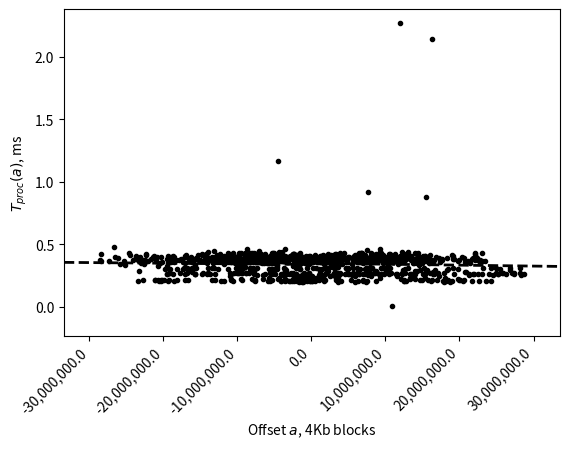

Write the Python code that produced this figure. (Note: this script raises an exception after producing the figure.)
import numpy as np
import matplotlib.pyplot as plt

# empirical data
jx=np.array([1.239561e+08,6.131490e+07,-5.005599e+07,6.510829e+07,-1.654477e+08,9.395272e+07,2.643475e+07,-1.942369e+07,5.498011e+07,-8.200477e+06,-1.210722e+07,-1.357929e+08,2.693803e+07,-6.553409e+06,5.370134e+07,-6.475736e+07,5.011590e+05,3.898798e+07,7.525799e+07,-5.434520e+07,1.224080e+07,-1.021271e+08,1.277130e+08,8.920023e+07,-6.911765e+07,2.061914e+07,-1.786219e+08,1.346731e+08,6.534029e+07,-1.000561e+07,-7.566715e+07,-2.481278e+07,5.130929e+07,-1.257231e+08,4.029550e+07,8.279444e+07,-3.177042e+07,6.673025e+07,-1.710709e+08,2.320968e+07,9.603859e+07,5.126353e+07,-1.125832e+08,1.229766e+08,4.471012e+07,-5.888187e+07,5.821926e+07,-2.267392e+08,2.145478e+08,-1.009644e+08,-9.133922e+06,-7.653088e+06,-6.158649e+06,-7.835380e+07,8.154714e+07,-7.527630e+07,1.767070e+08,-1.345836e+08,5.939685e+07,7.605628e+06,-1.070804e+08,-1.627030e+07,2.172345e+08,-9.327992e+07,9.244821e+07,-2.113533e+08,-1.048548e+07,6.067779e+07,1.273274e+08,-1.815564e+08,8.388747e+07,-1.107565e+07,1.041488e+08,-2.869575e+07,7.439215e+07,-4.807390e+07,-1.250864e+08,1.326114e+08,-2.862621e+06,-1.449803e+08,3.164701e+07,-1.199654e+07,8.180824e+07,-1.202046e+07,-9.035035e+07,1.633554e+08,-8.729675e+07,8.635664e+07,-1.681610e+08,-2.789990e+07,9.396226e+07,-7.830860e+07,-6.661385e+06,3.924629e+07,1.003619e+08,-1.486548e+08,6.233464e+07,8.987647e+07,-8.797704e+07,1.521532e+08,-5.417109e+07,-4.089571e+06,-1.308729e+08,8.748653e+07,-7.029413e+07,-1.897190e+07,1.903810e+06,7.656990e+07,1.136395e+08,-9.588110e+05,-1.059192e+08,-8.915514e+07,-1.295536e+07,2.103307e+08,-6.366678e+07,-1.408145e+08,1.767532e+08,-1.509635e+08,1.799838e+08,-2.891665e+07,-1.413546e+08,1.995569e+06,1.647252e+08,-1.480160e+08,4.124186e+07,-6.863310e+06,-6.222918e+07,1.410853e+08,-1.889373e+08,8.423543e+07,5.879691e+07,2.884206e+07,4.263704e+07,-3.456715e+07,-1.556219e+08,9.851725e+06,1.809026e+08,-1.537181e+08,4.891281e+07,6.010044e+07,-1.546769e+08,1.774352e+08,8.454122e+06,2.930060e+07,-4.360860e+07,-5.521266e+07,-1.115139e+08,9.563579e+07,2.826546e+07,6.846986e+07,-1.302137e+08,1.213525e+08,-1.639762e+08,3.451152e+07,-6.417233e+07,1.117073e+08,2.764821e+07,-1.264015e+08,1.835096e+07,1.106614e+08,-4.216608e+07,7.714786e+07,-9.493822e+07,-3.703785e+07,8.008952e+07,-5.362726e+07,-2.718612e+07,2.655047e+07,2.709633e+07,2.172668e+07,-1.102819e+08,6.935229e+07,2.229075e+06,9.510503e+07,-9.827993e+07,-4.137953e+07,2.383559e+06,2.464780e+07,9.176508e+07,3.064902e+07,-1.788328e+08,1.959930e+08,-4.493132e+07,-1.458762e+08,-3.937091e+06,1.253380e+08,3.339906e+06,2.371112e+07,-1.063506e+06,2.169086e+07,-1.000692e+08,-8.073840e+07,9.883872e+07,3.943427e+07,-8.026743e+07,-5.551340e+07,-1.419299e+07,1.269881e+08,-6.647175e+07,1.290334e+07,-4.821805e+07,2.017916e+07,1.197645e+08,-8.349779e+07,-8.164864e+07,2.184174e+08,-8.736850e+07,-7.926508e+07,8.623505e+06,-3.311224e+07,-1.110724e+07,6.423235e+07,-7.156085e+07,1.408943e+08,-8.164385e+07,1.589437e+08,-2.026510e+08,1.936465e+08,-5.178682e+07,3.072711e+07,-5.661308e+07,-1.143472e+08,1.469215e+08,-1.547072e+08,1.220199e+08,-1.302787e+08,2.422106e+07,7.031813e+07,-3.290619e+06,-4.225069e+07,1.207303e+08,-8.901749e+07,1.543729e+07,6.053092e+06,6.192637e+07,-6.621135e+07,-9.971205e+06,-6.295095e+07,1.264740e+08,-3.885652e+07,-9.606318e+07,1.153668e+08,2.537583e+07,-1.676240e+08,2.181941e+07,-1.875920e+07,2.257613e+08,-1.808316e+08,1.748873e+08,-6.046714e+07,4.682832e+07,-1.161674e+08,5.962734e+07,-4.069178e+07,1.075863e+06,-9.030319e+07,6.347115e+07,2.529692e+07,1.752375e+07,6.018054e+07,-1.695376e+07,-9.618761e+07,-6.634577e+07,3.599234e+07,1.067983e+08,3.308942e+07,-3.021900e+07,5.931829e+07,-2.986152e+07,-1.381866e+08,5.797059e+07,1.085169e+08,-6.032863e+07,-1.510952e+08,1.753346e+08,-1.000403e+06,-1.698544e+08,1.666542e+08,1.510081e+07,5.032889e+06,-1.282546e+08,6.192913e+07,-1.111345e+08,1.658144e+08,-1.756955e+08,1.243830e+08,7.551124e+07,-1.122243e+08,-8.476174e+07,9.303499e+07,-8.955260e+07,1.702350e+08,-3.152618e+06,-1.558984e+08,2.062273e+08,-1.683048e+08,1.116327e+08,-5.843335e+07,-7.147766e+07,8.177118e+07,3.128730e+05,-1.350707e+07,-4.415353e+07,-2.250694e+07,6.983935e+07,-1.032606e+08,1.734255e+08,-1.000151e+08,1.009024e+08,-8.342417e+07,-9.498219e+07,2.070895e+08,1.601378e+07,-2.061167e+08,1.384623e+08,3.725114e+07,-8.173372e+07,1.704073e+07,-7.497318e+07,6.794619e+07,-1.243659e+08,6.991586e+07,3.739502e+06,6.941428e+07,-4.847369e+07,-6.198366e+07,1.730600e+08,-2.087915e+08,1.140246e+08,1.015823e+08,-8.951146e+07,-1.201041e+08,8.807525e+07,6.326784e+07,-1.426111e+08,1.579146e+08,-2.483965e+06,-6.694404e+06,5.789953e+07,-1.360232e+08,-5.260976e+07,1.598502e+08,-1.258665e+08,1.603369e+08,-4.626654e+07,1.259583e+07,6.551670e+05,-1.280003e+08,2.963656e+07,-7.431802e+07,1.743876e+08,-1.322382e+08,-4.402153e+06,-5.631457e+07,1.716177e+08,-5.287584e+07,-1.182982e+08,1.477449e+08,-2.722565e+07,-4.273585e+06,-2.262326e+07,1.177045e+08,-8.686890e+07,2.794317e+07,-1.596045e+07,4.961671e+06,-8.609269e+07,1.906440e+07,-3.924155e+07,9.315654e+06,7.997405e+07,-5.434249e+07,1.316570e+08,-4.589243e+07,-1.284473e+08,8.539048e+07,4.212213e+06,1.066495e+08,-4.260978e+07,-3.660045e+06,3.233152e+07,-1.026639e+08,-9.838942e+07,-9.579445e+06,7.546323e+07,1.107371e+08,-6.245529e+07,-4.283500e+07,-1.346843e+07,1.447607e+08,-9.599770e+06,-3.609169e+07,2.802360e+07,-9.646867e+07,-4.565733e+07,1.206315e+07,1.429346e+08,-9.424120e+07,3.112755e+07,-1.307486e+08,1.120073e+08,-1.233400e+08,4.935061e+07,4.673146e+07,6.520917e+07,-7.909667e+07,1.321219e+08,-1.650203e+08,2.755287e+07,5.200334e+07,-1.311715e+08,2.237558e+07,-1.315170e+07,2.018136e+08,-1.841367e+08,2.480271e+07,7.810906e+07,-1.215034e+07,1.947653e+07,6.464063e+07,-1.018313e+08,9.876757e+06,-8.959879e+06,-7.380767e+07,1.853585e+08,-5.461721e+07,-6.174452e+07,5.634273e+07,-1.488584e+08,2.038247e+08,-3.689700e+07,-3.685113e+07,8.048463e+07,1.245361e+07,-2.762848e+07,-8.874785e+07,-6.664306e+07,1.044935e+08,-1.932647e+07,-1.581377e+06,-7.794486e+07,4.643487e+07,2.079420e+07,-9.109656e+07,5.131560e+07,3.359033e+07,-2.878503e+07,1.294247e+08,-2.130017e+08,2.251331e+08,-7.788518e+07,-8.039128e+07,5.682520e+05,1.475966e+08,-1.541990e+08,-1.100603e+07,5.547057e+07,5.600699e+07,4.533670e+07,-9.338785e+07,2.539001e+07,-2.906912e+07,1.042027e+08,-1.285670e+08,-1.661551e+07,1.140830e+08,1.712679e+07,-8.325857e+07,-1.586519e+07,-3.970849e+07,1.496017e+08,-9.381005e+07,4.423519e+07,-6.404575e+07,1.202622e+07,-1.013820e+08,1.664774e+08,-1.675881e+07,2.804262e+07,-9.015421e+06,-6.357613e+07,-4.984256e+07,1.450349e+08,-2.549906e+07,-1.366876e+08,-9.164012e+06,-3.650509e+07,1.157158e+08,8.435179e+07,-2.867721e+07,5.983676e+07,-1.622087e+08,-5.774632e+07,2.015482e+08,-9.384283e+07,-3.685302e+07,4.368079e+07,-7.671604e+07,1.143301e+08,2.781559e+07,-7.891572e+07,2.949010e+07,-1.035033e+08,-3.468053e+07,1.998860e+08,-5.396824e+07,-1.360626e+08,1.319218e+08,-7.072705e+07,8.891288e+07,-1.115353e+08,1.001385e+08,3.907033e+07,-1.634332e+08,7.463940e+07,9.931555e+07,-1.725972e+08,3.813431e+07,1.809850e+07,1.086874e+08,9.457101e+06,-1.189976e+08,1.434116e+08,-1.078041e+07,-1.893998e+08,8.707758e+07,-8.514224e+07,8.872265e+07,1.036154e+07,6.669663e+07,-1.179034e+08,-6.855418e+07,5.867792e+07,5.054378e+07,-1.032347e+08,-1.338655e+07,-3.424461e+06,2.295860e+08,-7.839760e+07,-1.116603e+08,8.405726e+07,8.201756e+07,-1.152186e+07,-1.488229e+08,1.530260e+08,-1.338153e+08,-4.950733e+07,2.148705e+08,-9.568098e+07,-3.140882e+07,5.160744e+07,-8.622388e+07,8.403526e+07,-1.913795e+06,-9.700429e+07,1.290771e+08,-1.492779e+08,1.478630e+07,-1.664188e+07,9.552532e+07,8.148293e+07,-9.703648e+07,-1.053767e+07,-9.428080e+07,1.879490e+08,-1.137724e+08,-7.015853e+07,1.845245e+08,-1.561368e+08,1.233943e+08,-1.615775e+08,1.623621e+08,-6.653858e+07,6.134230e+07,1.353921e+07,-1.479542e+08,1.994775e+08,-3.596811e+07,-1.675254e+08,6.628768e+07,-2.986812e+07,1.185237e+08,-1.993620e+07,5.416713e+07,-1.553405e+08,1.175012e+08,-5.119740e+07,-7.017676e+07,1.697963e+08,-6.783928e+07,2.534856e+07,-2.067126e+07,6.956589e+07,-1.821219e+08,1.194896e+08,2.307319e+07,-6.145267e+07,4.933106e+07,-6.435278e+07,5.436098e+07,-6.171626e+07,-2.899744e+07,-1.771858e+07,1.061868e+08,6.985368e+07,-4.179365e+06,-4.176739e+07,-2.619311e+06,-2.638663e+06,-1.235993e+07,-1.332645e+08,1.644260e+08,-1.282779e+08,8.124098e+07,-1.584847e+07,-1.166794e+07,-3.569950e+07,1.298870e+08,-4.433588e+07,-1.378537e+08,9.955650e+07,-1.898732e+07,7.591670e+07,-1.028281e+08,7.084121e+07,-7.654417e+07,-4.224607e+07,-2.812028e+07,1.029570e+07,9.033398e+07,6.374952e+07,-8.892938e+07,9.884536e+07,8.522125e+06,-1.796754e+08,1.686990e+08,-3.316606e+07,5.050766e+07,-6.836192e+07,-7.331353e+07,7.565655e+07,-4.693554e+06,-1.058203e+08,1.818203e+08,-1.578942e+08,7.526404e+07,-2.678044e+07,3.339111e+06,8.218180e+06,-1.086251e+08,1.374359e+08,7.026587e+07,-9.010365e+07,-5.859788e+07,4.946609e+06,-5.677126e+07,1.368084e+08,-7.480827e+07,-4.738272e+07,1.095953e+08,5.303452e+07,-2.114202e+07,5.817474e+07,-8.256176e+07,-1.261989e+07,7.543216e+07,-1.483044e+08,-8.277128e+06,1.259398e+08,-1.973347e+07,-4.408185e+07,-7.035409e+07,1.308180e+07,4.703067e+07,1.114662e+08,-1.448124e+08,1.598035e+08,-1.872647e+08,1.304772e+08,-1.039288e+08,-2.393935e+07,-4.037424e+06,3.845927e+06,1.203987e+08,-1.001441e+08,4.630135e+07,6.362740e+07,-8.445150e+05,-2.850692e+07,1.624468e+07,-8.818204e+07,-1.298121e+07,3.261148e+07,-6.751612e+07,1.764075e+08,-1.751722e+07,4.542485e+07,-9.405706e+06,-2.579435e+07,-6.307697e+07,8.369644e+06,-1.073850e+08,1.385194e+08,-1.605738e+07,-2.284553e+07,1.554400e+07,7.357185e+07,-1.349925e+08,6.272098e+07,-3.039264e+07,3.302924e+07,3.878163e+07,-7.193888e+07,7.438398e+07,-1.127702e+08,9.986746e+07,-1.512651e+08,-1.163396e+07,6.151413e+07,9.217842e+07,-3.289810e+07,1.084090e+07,7.919720e+07,-3.779544e+07,-5.667522e+07,2.116304e+07,-1.780384e+07,-1.125037e+07,-2.575148e+07,-6.089380e+06,1.226055e+08,-1.738184e+07,-7.596558e+07,2.668325e+07,-3.343921e+07,9.812172e+07,-1.922144e+08,4.013264e+07,6.380730e+05,1.049482e+08,-2.776882e+07,7.117613e+07,-1.282206e+08,-6.219889e+07,1.080513e+08,3.095968e+07,1.597550e+05,-5.705009e+06,-1.818310e+07,9.918270e+07,-1.854771e+08,-1.357239e+07,7.251479e+07,1.281618e+08,-1.385901e+07,-2.186021e+08,1.118160e+08,-3.166285e+07,4.589205e+06,1.235734e+08,-3.775223e+07,-1.072469e+08,1.061915e+08,-1.512266e+08,1.538779e+08,-1.616893e+08,2.188456e+08,-7.584527e+07,-8.404788e+07,-5.246683e+07,2.910295e+07,1.226249e+08,5.621812e+07,-9.911766e+07,6.042605e+07,-7.017223e+07,-1.056668e+08,9.809462e+07,1.210556e+08,-8.634109e+07,-7.467314e+07,-2.691265e+07,9.701935e+07,3.535047e+07,-1.331925e+08,8.316034e+07,5.119004e+07,-2.137648e+07,1.398867e+07,5.577924e+07,-1.322448e+08,-2.376356e+07,-5.146770e+07,1.145557e+07,5.945146e+07,6.490143e+07,-1.502338e+08,4.385538e+07,2.656497e+07,-3.734882e+07,2.889736e+07,1.815910e+07,1.227849e+08,-1.868350e+08,1.534831e+08,-1.372185e+07,-6.007438e+07,8.532510e+07,4.686395e+07,-1.359516e+08,-1.015990e+06,-2.780919e+07,3.406857e+07,1.335122e+08,-2.269004e+08,9.780890e+07,-1.776913e+07,5.873132e+07,7.643242e+07,-2.007133e+08,7.700175e+07,-1.830353e+07,9.964799e+06,2.553405e+07,-4.435678e+07,6.941626e+07,-1.064974e+08,3.985110e+07,1.132716e+08,-1.174412e+08,2.502281e+06,1.421690e+08,-6.177328e+07,-1.091544e+08,1.522669e+08,-1.052230e+08,7.405655e+07,-1.047404e+08,-5.740673e+07,1.584293e+08,-4.375914e+07,-2.091391e+07,9.311132e+07,2.781824e+07,-1.593522e+08,1.006526e+08,-7.130569e+07,5.732032e+07,-1.125665e+08,5.126735e+06,9.104868e+07,1.944023e+06,-1.317679e+07,1.010135e+08,-1.003074e+07,-5.753357e+07,-6.401191e+07,-7.901928e+07,1.792504e+08,-1.851819e+08,3.798116e+07,-1.518019e+07,1.914287e+08,-6.130093e+07,-8.682580e+07,1.092539e+08,-1.665240e+08,1.841636e+08,4.513581e+06,-1.864219e+08,1.081512e+08,-3.924556e+07,-1.040295e+07,-3.317909e+07,-1.142732e+07,1.021953e+08,6.747351e+07,-1.202418e+08,-7.492600e+07,2.268574e+08,-1.151151e+08,1.612268e+07,-4.314901e+07,1.061498e+08,-1.173055e+08,-1.567094e+07,4.861620e+07,5.312425e+07,-1.321990e+08,3.093373e+07,1.023840e+08,-9.421788e+07,1.575354e+07,2.186225e+07,7.892284e+07,-7.107226e+07,-1.033255e+08,1.468405e+08,-8.384152e+07,1.356298e+08,-7.709016e+07,2.430972e+07,-1.380574e+08,1.844574e+08,-4.637818e+07,-1.119759e+08,1.470221e+07,5.860415e+07,-3.528493e+07,-6.022379e+07,5.101993e+07,1.215505e+08,-4.410112e+07,7.870919e+06,-6.741422e+06,3.552622e+07,-7.800020e+06,-1.550581e+08,5.114166e+07,1.319514e+08,-1.616331e+08,1.535256e+08,-1.967081e+08,8.856205e+07,-2.154495e+07,1.166564e+08,-2.001903e+07,-1.248704e+08,6.656406e+07,-1.038605e+08,1.075936e+07,-1.052610e+07,1.173820e+08,1.071436e+08,-6.051040e+07,-1.259290e+08,-4.832374e+06,1.886335e+08,-1.048337e+08,-4.011730e+07,-6.852316e+07,1.806279e+08,-1.530085e+08,8.430856e+07,-4.594282e+07,1.122006e+08,-1.521157e+08,-1.623402e+07,1.540753e+08,-6.346521e+07,7.820856e+07,-7.557812e+06,-1.068724e+08,1.159421e+08,-1.534374e+08,6.851548e+07,-1.843199e+06,9.849403e+07,-5.635494e+07,2.721204e+07,-5.366518e+06,-4.559558e+07,1.668594e+07,-1.224262e+08,9.905680e+07,-4.382446e+07,-1.391351e+07,5.671561e+07,-8.963264e+07,1.156945e+08,5.410713e+07,-1.956646e+08,6.188074e+07,-6.139255e+07,1.230856e+08,1.593792e+07,1.329919e+07,-2.903008e+07,-2.961010e+05,-6.706713e+07,-5.498647e+07,7.791246e+07,1.223079e+08,-1.618589e+08,1.938546e+08,-2.280624e+08,1.035894e+08,-4.243029e+07,1.048733e+08,-1.496983e+08,-1.521825e+07,6.199799e+07,7.665655e+07,1.467687e+06,-6.042817e+07,1.382045e+08,-4.235677e+07,-7.434167e+07,-2.012682e+06,1.024522e+08])
jy=np.array([8.826860e-01,9.187390e-01,4.208690e-01,4.201710e-01,3.288090e-01,3.464150e-01,4.224260e-01,4.216780e-01,3.817730e-01,2.572280e-01,2.121370e-01,2.127620e-01,2.277400e-01,2.625290e-01,4.289050e-01,3.089250e-01,2.495610e-01,3.635770e-01,3.090450e-01,4.257990e-01,3.805190e-01,4.124380e-01,4.155990e-01,3.643540e-01,4.617000e-01,3.229630e-01,4.184000e-01,3.960550e-01,3.129560e-01,3.670110e-01,4.345410e-01,3.560990e-01,4.234760e-01,3.373700e-01,2.669170e-01,3.351440e-01,3.992970e-01,4.076580e-01,4.015260e-01,2.531660e-01,3.910080e-01,2.970450e-01,2.660370e-01,4.104760e-01,3.085270e-01,2.517840e-01,3.778780e-01,4.254440e-01,2.977190e-01,3.950050e-01,3.894150e-01,3.718700e-01,4.077710e-01,3.880420e-01,3.989730e-01,3.796920e-01,3.730740e-01,2.693690e-01,3.609490e-01,3.620790e-01,3.669990e-01,4.000730e-01,2.681510e-01,3.810130e-01,2.494190e-01,4.030300e-01,3.785430e-01,3.087920e-01,3.906860e-01,3.740030e-01,3.729840e-01,3.696970e-01,4.396420e-01,3.065940e-01,2.282840e-01,3.576430e-01,2.643150e-01,3.715040e-01,3.452310e-01,3.048020e-01,3.962530e-01,3.068250e-01,3.787320e-01,4.283820e-01,3.068430e-01,2.033960e-01,3.877640e-01,2.729390e-01,2.150830e-01,2.096920e-01,3.648320e-01,3.756150e-01,3.488250e-01,3.112070e-01,2.117490e-01,3.995950e-01,2.658760e-01,4.099640e-01,2.724990e-01,2.078110e-01,3.584240e-01,3.439630e-01,3.036010e-01,3.975580e-01,2.709700e-01,2.037470e-01,2.120140e-01,3.775610e-01,2.903570e-01,2.079080e-01,3.496480e-01,3.685430e-01,3.563170e-01,2.645620e-01,2.261190e-01,3.793950e-01,4.281220e-01,3.838240e-01,2.611010e-01,3.705480e-01,2.695110e-01,2.219760e-01,2.168700e-01,3.783600e-01,3.990340e-01,3.663320e-01,2.705100e-01,3.828300e-01,4.033870e-01,4.191620e-01,3.660250e-01,3.210960e-01,2.162320e-01,2.303300e-01,3.264480e-01,2.708270e-01,2.097920e-01,2.119770e-01,4.181120e-01,2.679210e-01,3.836680e-01,4.013060e-01,2.560400e-01,1.994990e-01,3.765130e-01,3.772950e-01,4.405440e-01,2.270480e+00,3.841870e-01,2.670960e-01,3.864140e-01,3.076630e-01,2.093380e-01,4.038580e-01,3.871610e-01,3.661020e-01,3.657300e-01,3.753680e-01,2.884250e-01,2.443860e-01,4.328660e-01,3.499100e-01,3.977080e-01,3.011670e-01,3.931760e-01,3.560810e-01,2.614220e-01,3.664800e-01,3.662580e-01,4.046410e-01,3.883690e-01,3.769910e-01,3.852280e-01,3.493610e-01,3.796440e-01,3.474670e-01,3.084880e-01,4.141100e-01,2.627120e-01,3.922550e-01,4.195540e-01,2.561430e-01,2.081770e-01,3.729030e-01,3.688150e-01,2.918040e-01,3.788740e-01,2.564380e-01,2.106640e-01,3.722150e-01,3.673190e-01,3.967610e-01,4.043460e-01,3.955520e-01,3.090380e-01,4.127690e-01,3.822810e-01,3.513420e-01,3.085340e-01,3.832450e-01,3.728820e-01,2.469290e-01,3.476490e-01,3.651630e-01,3.947440e-01,2.631380e-01,4.155830e-01,2.709570e-01,2.167980e-01,2.108180e-01,3.708840e-01,4.304730e-01,3.909690e-01,3.789580e-01,3.078580e-01,2.193390e-01,3.702250e-01,3.111610e-01,2.252640e-01,4.309030e-01,4.162040e-01,3.776200e-01,2.926250e-01,4.051150e-01,3.634060e-01,3.976100e-01,2.701400e-01,3.906520e-01,3.613490e-01,3.069630e-01,4.085500e-01,3.892480e-01,4.053200e-01,3.591900e-01,3.681560e-01,3.928040e-01,3.884320e-01,3.075740e-01,3.782770e-01,3.509410e-01,3.685450e-01,4.034950e-01,3.073280e-01,3.696140e-01,3.681760e-01,4.007240e-01,2.700430e-01,3.435410e-01,2.627450e-01,2.159090e-01,1.985300e-01,3.636800e-01,3.116530e-01,3.967320e-01,3.674840e-01,4.081010e-01,3.506650e-01,3.611170e-01,3.603910e-01,3.627540e-01,3.125470e-01,3.563610e-01,4.286420e-01,2.644090e-01,2.285890e-01,3.732420e-01,2.569670e-01,2.024750e-01,3.696460e-01,3.053440e-01,4.119100e-01,2.526340e-01,2.107490e-01,3.799880e-01,2.650360e-01,4.006840e-01,4.072890e-01,2.827640e-01,3.527110e-01,3.977220e-01,2.779410e-01,3.815390e-01,3.763770e-01,2.816800e-01,3.673450e-01,3.644230e-01,2.669220e-01,3.636580e-01,4.289330e-01,3.756580e-01,3.841310e-01,2.579120e-01,3.652070e-01,3.855610e-01,2.737460e-01,2.184530e-01,2.243140e-01,3.637390e-01,3.217570e-01,3.604020e-01,3.554830e-01,4.208640e-01,2.685910e-01,2.084540e-01,3.655330e-01,3.911590e-01,3.859760e-01,3.879040e-01,3.733640e-01,3.723380e-01,3.927130e-01,2.690370e-01,3.620910e-01,3.397760e-01,3.766240e-01,3.070580e-01,3.944530e-01,3.795740e-01,2.719790e-01,3.847210e-01,3.888010e-01,3.749710e-01,4.157000e-01,4.181210e-01,3.808640e-01,2.645090e-01,2.094810e-01,3.935720e-01,3.515010e-01,3.063610e-01,4.273280e-01,3.685960e-01,3.613090e-01,4.004510e-01,3.711480e-01,3.654580e-01,2.637520e-01,3.712810e-01,2.599580e-01,4.077010e-01,2.573290e-01,3.748030e-01,2.670050e-01,2.132540e-01,2.063220e-01,4.177580e-01,3.916160e-01,3.108350e-01,3.742970e-01,3.816980e-01,3.944390e-01,3.068220e-01,2.086930e-01,3.938410e-01,3.475070e-01,3.537250e-01,4.235940e-01,3.064570e-01,3.835960e-01,3.860560e-01,3.989550e-01,2.934870e-01,3.628680e-01,2.670560e-01,3.702360e-01,3.899220e-01,2.590170e-01,4.014760e-01,2.633930e-01,3.584700e-01,3.098160e-01,3.985570e-01,2.780540e-01,2.282890e-01,3.627130e-01,4.213550e-01,3.914810e-01,2.610780e-01,4.219320e-01,2.573750e-01,2.036890e-01,3.938650e-01,4.224530e-01,4.027130e-01,3.889430e-01,3.508090e-01,3.846320e-01,3.624650e-01,3.082090e-01,2.285230e-01,2.077420e-01,2.219710e-01,3.706240e-01,3.684240e-01,3.033200e-01,2.397100e-01,1.970290e-01,3.963380e-01,3.911360e-01,3.637500e-01,2.854690e-01,3.829710e-01,3.072620e-01,3.898670e-01,3.081860e-01,3.856580e-01,2.650520e-01,2.136270e-01,4.000790e-01,3.887980e-01,3.945050e-01,3.968550e-01,4.080570e-01,2.627170e-01,3.529470e-01,3.081840e-01,3.610900e-01,3.953390e-01,3.699650e-01,2.485930e-01,3.942790e-01,3.591420e-01,3.996090e-01,3.502020e-01,3.135090e-01,4.168040e-01,4.278120e-01,2.630630e-01,3.734420e-01,3.019240e-01,3.949810e-01,3.880620e-01,2.935090e-01,3.526130e-01,2.986730e-01,3.931700e-01,2.896950e-01,4.268630e-01,3.293210e-01,3.505590e-01,2.737980e-01,3.676090e-01,3.346200e-01,3.746440e-01,3.799710e-01,3.452530e-01,4.613320e-01,3.763040e-01,4.752460e-01,3.096130e-01,4.326570e-01,2.705350e-01,2.043170e-01,2.128730e-01,2.081940e-01,2.279200e-01,3.633780e-01,3.525120e-01,3.733750e-01,3.826430e-01,4.255440e-01,3.702010e-01,3.073110e-01,3.860850e-01,2.594120e-01,4.264170e-01,2.676770e-01,3.706660e-01,3.509540e-01,2.684520e-01,1.981400e-01,4.008200e-01,3.887050e-01,3.789620e-01,3.807100e-01,3.913490e-01,3.570060e-01,3.682790e-01,4.042810e-01,2.602320e-01,4.279130e-01,2.649000e-01,2.052250e-01,3.743340e-01,2.642090e-01,1.976430e-01,3.957890e-01,3.899630e-01,2.625640e-01,2.218780e-01,2.035810e-01,2.143220e-01,4.068400e-01,2.650060e-01,3.454920e-01,3.315540e-01,3.420390e-01,3.077700e-01,4.196910e-01,3.502720e-01,3.478410e-01,3.693330e-01,2.604560e-01,3.778640e-01,3.084050e-01,3.570000e-01,3.547770e-01,3.630620e-01,3.991240e-01,3.935480e-01,2.716710e-01,2.109280e-01,3.746420e-01,3.497590e-01,4.608350e-01,2.934830e-01,3.807710e-01,2.744190e-01,4.194530e-01,3.939840e-01,2.703960e-01,3.707540e-01,2.719810e-01,2.229810e-01,3.968700e-01,8.611000e-03,3.938600e-01,3.607920e-01,3.774020e-01,3.587990e-01,4.147700e-01,3.634740e-01,2.675510e-01,3.619010e-01,3.683450e-01,3.552430e-01,3.889680e-01,2.667640e-01,4.187020e-01,3.079380e-01,3.725650e-01,2.899070e-01,3.910320e-01,2.652290e-01,3.805870e-01,3.086680e-01,3.936320e-01,3.073460e-01,3.645920e-01,3.699140e-01,2.610940e-01,2.196990e-01,3.969250e-01,2.701520e-01,2.107100e-01,2.047470e-01,3.829090e-01,2.646180e-01,3.515110e-01,4.089260e-01,3.729400e-01,3.805810e-01,3.797360e-01,4.103460e-01,3.688440e-01,4.219650e-01,4.051650e-01,4.304420e-01,2.648310e-01,3.804560e-01,3.621500e-01,3.959270e-01,3.597090e-01,2.558290e-01,3.420710e-01,3.614980e-01,2.701490e-01,4.047440e-01,3.664990e-01,3.642260e-01,3.084520e-01,3.729360e-01,2.732450e-01,3.601210e-01,2.659150e-01,2.157930e-01,3.587480e-01,3.642040e-01,2.602990e-01,3.922320e-01,2.684430e-01,2.058250e-01,2.089640e-01,2.179930e-01,2.185290e-01,3.943010e-01,3.793500e-01,2.728040e-01,3.856620e-01,4.311200e-01,3.842290e-01,2.715830e-01,2.448570e-01,3.863620e-01,3.657000e-01,3.081860e-01,4.279770e-01,2.703990e-01,4.075180e-01,3.062490e-01,2.159950e-01,3.944680e-01,3.093830e-01,3.757310e-01,4.007110e-01,3.447420e-01,1.165918e+00,2.140721e+00,3.917420e-01,3.089470e-01,3.904730e-01,3.624790e-01,3.789630e-01,3.748210e-01,4.082570e-01,4.205090e-01,3.065090e-01,4.048860e-01,4.046470e-01,4.262830e-01,2.690650e-01,3.648350e-01,4.142530e-01,3.944220e-01,3.768390e-01,3.660360e-01,2.669650e-01,2.085150e-01,3.913120e-01,3.077020e-01,4.280550e-01,3.862900e-01,3.685670e-01,3.777600e-01,3.068360e-01,3.910930e-01,3.834900e-01,3.813580e-01,3.735580e-01,3.772090e-01,3.909430e-01,2.903700e-01,4.070350e-01,3.123140e-01,2.333740e-01,3.783920e-01,2.711750e-01,2.135060e-01,3.490070e-01,3.516640e-01,3.763810e-01,3.809780e-01,3.066390e-01,3.533730e-01,3.992360e-01,2.654510e-01,2.083780e-01,2.105470e-01,2.145740e-01,2.193440e-01,4.101960e-01,2.700800e-01,2.264420e-01,4.148390e-01,2.662900e-01,2.110790e-01,2.137790e-01,2.050400e-01,2.120570e-01,2.167940e-01,2.108150e-01,2.241970e-01,2.081120e-01,3.726560e-01,3.062650e-01,4.051050e-01,3.109610e-01,2.206110e-01,3.943130e-01,3.068190e-01,2.438900e-01,2.441160e-01,3.686230e-01,4.062470e-01,4.227340e-01,3.619640e-01,2.699780e-01,2.230520e-01,3.597770e-01,3.595680e-01,3.812060e-01,3.132470e-01,3.589090e-01,2.660080e-01,4.058310e-01,3.790000e-01,2.666230e-01,4.190820e-01,3.607940e-01,3.658220e-01,3.918350e-01,3.857880e-01,4.105420e-01,3.936980e-01,3.529260e-01,3.648840e-01,3.605490e-01,4.094910e-01,3.651130e-01,2.661680e-01,3.651610e-01,3.987370e-01,2.682650e-01,3.788430e-01,3.714790e-01,3.696310e-01,3.875140e-01,3.722050e-01,3.951450e-01,3.751030e-01,2.705470e-01,3.789000e-01,3.743150e-01,3.873810e-01,3.766890e-01,2.713550e-01,3.750200e-01,3.061010e-01,2.101090e-01,4.009620e-01,3.979850e-01,2.711660e-01,3.774490e-01,3.856060e-01,4.109600e-01,2.679300e-01,2.298340e-01,3.943000e-01,4.270500e-01,3.655520e-01,2.907800e-01,3.683770e-01,3.639590e-01,2.716330e-01,2.115030e-01,3.645710e-01,3.804560e-01,4.379900e-01,4.016500e-01,3.951810e-01,3.076340e-01,2.143060e-01,2.257900e-01,3.953020e-01,2.649060e-01,3.952500e-01,2.681900e-01,2.202760e-01,2.093620e-01,3.770920e-01,2.690200e-01,2.306350e-01,2.172500e-01,3.759010e-01,4.519950e-01,3.785540e-01,3.756640e-01,4.399910e-01,2.658660e-01,4.005710e-01,2.674560e-01,2.171720e-01,2.204950e-01,3.992260e-01,3.065830e-01,3.995710e-01,4.291190e-01,2.736750e-01,2.250750e-01,2.080760e-01,3.690040e-01,2.659110e-01,3.496300e-01,3.069870e-01,3.980070e-01,2.616480e-01,3.726830e-01,2.531400e-01,2.167880e-01,3.198860e-01,2.380220e-01,3.722060e-01,2.602810e-01,3.760480e-01,3.078810e-01,2.020970e-01,3.977200e-01,3.080420e-01,2.453000e-01,3.971920e-01,4.078310e-01,2.953630e-01,4.034670e-01,2.915360e-01,3.653110e-01,3.926440e-01,4.084290e-01,3.600590e-01,3.112920e-01,3.380870e-01,3.639890e-01,4.270150e-01,4.037060e-01,3.915610e-01,2.685740e-01,4.245250e-01,3.565630e-01,2.590520e-01,3.776960e-01,2.619140e-01,2.216770e-01,2.056240e-01,4.051040e-01,2.641130e-01,4.118340e-01,4.488860e-01,4.359760e-01,3.084790e-01,4.063430e-01,3.027650e-01,3.503200e-01,4.187000e-01,3.537320e-01,2.726270e-01,2.132820e-01,2.107860e-01,4.291510e-01,3.856460e-01,3.979240e-01,3.084520e-01,3.771420e-01,3.599960e-01,3.947000e-01,2.694230e-01,2.027660e-01,4.280050e-01,3.768370e-01,4.047130e-01,3.910720e-01,3.987500e-01,3.081740e-01,3.863390e-01,2.618700e-01,2.127430e-01,2.174980e-01,3.731070e-01,3.986590e-01,3.660280e-01,3.841470e-01,3.681630e-01,3.773660e-01,3.904890e-01,2.530230e-01,2.102640e-01,3.898370e-01,3.987210e-01,2.680990e-01,3.722620e-01,3.746890e-01,2.540420e-01,3.954140e-01,3.661140e-01,4.098550e-01,3.890320e-01,2.701970e-01,2.080010e-01,4.022600e-01,3.056220e-01,3.786720e-01,2.654780e-01,2.032690e-01,2.089300e-01,3.641430e-01,4.155770e-01,2.592490e-01,3.165730e-01,3.937880e-01,3.875170e-01,2.706090e-01,2.177360e-01,3.327770e-01,3.436340e-01,3.582790e-01,2.668470e-01,3.542510e-01,2.700300e-01,2.169150e-01,3.725490e-01,4.379230e-01,3.950700e-01,2.643310e-01,3.747510e-01,3.694610e-01,3.067600e-01,3.893410e-01,4.272630e-01,2.722450e-01,3.487540e-01,4.151390e-01,2.656190e-01,2.110360e-01,4.032130e-01,4.288500e-01,4.013270e-01,2.667090e-01,3.905570e-01,4.259320e-01,3.089550e-01,3.636050e-01,3.998220e-01,3.769020e-01,3.951400e-01,3.600430e-01,2.659230e-01,3.620700e-01,2.645480e-01,2.248450e-01,2.062200e-01,3.613600e-01,4.312400e-01,3.799740e-01,3.708670e-01,2.678650e-01,3.702260e-01,3.481850e-01,4.281090e-01,3.070210e-01,3.705880e-01,3.812490e-01,3.796050e-01,3.673120e-01,2.533270e-01,3.986070e-01,3.336520e-01,2.700720e-01,3.946250e-01,3.917500e-01,2.655080e-01,4.441480e-01,2.710430e-01,2.140060e-01,4.007100e-01,2.908700e-01,4.178380e-01,3.883200e-01,3.038890e-01,2.332510e-01,4.061610e-01,3.632670e-01,4.321080e-01,4.334600e-01,4.151640e-01,3.056350e-01,4.159240e-01,4.068790e-01,3.082460e-01,2.057740e-01,4.042620e-01,3.724930e-01,2.716610e-01,3.988290e-01,4.125500e-01,2.632620e-01,2.060230e-01,2.072710e-01,3.754610e-01,3.888180e-01,2.630460e-01,3.872810e-01,4.090570e-01,3.697420e-01,2.717760e-01,4.131050e-01,3.758240e-01,3.062260e-01,2.480930e-01,2.175280e-01,3.859080e-01,3.782810e-01,4.210930e-01])
# use linear regression
px=[]
py=[]
for i in range(len(jx)):
  if jx[i]>0:
    px.append(jx[i])
    py.append(jy[i])

fit=np.polyfit(px,py,1)
fit_pos=np.poly1d(fit)

nx=[]
ny=[]
for i in range(len(jx)):
  if jx[i]<0:
    nx.append(jx[i])
    ny.append(jy[i])

fit=np.polyfit(nx,ny,1)
fit_neg=np.poly1d(fit)

plt.figure(1)
ax = plt.subplot(111)
ax.plot(jx,jy,'r.',color='black')
ax.set_ylabel("$T_{proc}(a)$, ms")
ax.set_xlabel("Offset $a$, 4Kb blocks")
ax.set_xticks(np.linspace(-240000000,240000000,7))
xlabels = ['{:,}'.format(i/8) for i in range(-240000000,280000000,80000000)]
ax.set_xticklabels(xlabels,rotation=45,ha='right')
xmin,xmax,ymin,ymax = ax.axis()
ax.set_xlim(xmin-16000000,xmax+16000000)
ax.set_ylim(ymin-0.125,ymax)
plt.gcf().subplots_adjust(bottom=0.2)

xmin,xmax,ymin,ymax = ax.axis()
posx = [0,xmax]
posy = fit_pos(posx)
negx = [xmin,0]
negy = fit_neg(negx)
ax.plot(posx,posy,'r--',color='black',lw=2.0)
ax.plot(negx,negy,'r--',color='black',lw=2.0)

plt.savefig('seek-time-ssd.png',type='png',dpi=200)
plt.show()
